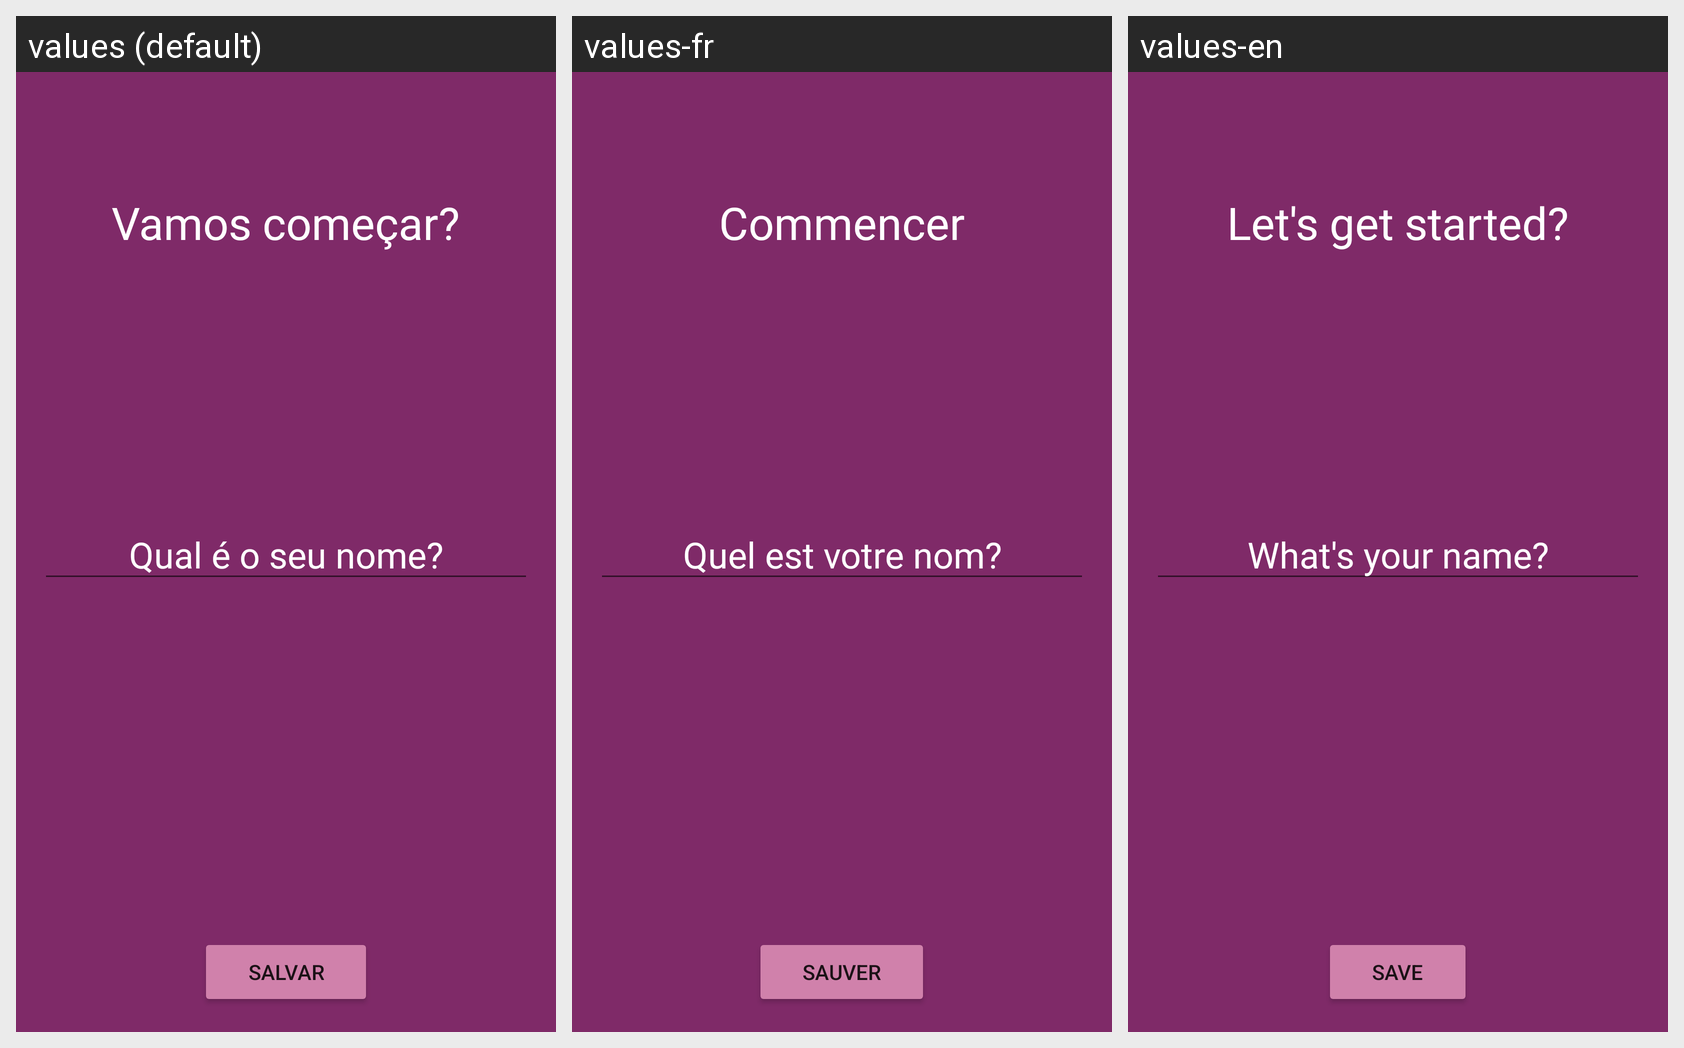

This grid shows one Android layout under several languages. Give, for every string resource on the screen, its name, the default text and each shown locale's text.
Android screen res/layout/activity_user.xml rendered under 3 locales, left to right: values (default), values-fr, values-en. Device: Nexus 5 (rendered at 1080×1920; each locale shown at half size, 540×960, under a caption strip naming it); theme Theme.Motivation.
Strings drawn on this screen, with the default value and each locale's value (text and hints the layout hard-codes, and strings that could not be matched under every locale, appear in the picture but are not listed):

lets_begin
  values: Vamos começar?
  values-fr: Commencer
  values-en: Let's get started?

your_name
  values: Qual é o seu nome?
  values-fr: Quel est votre nom?
  values-en: What's your name?

save
  values: Salvar
  values-fr: Sauver
  values-en: Save
